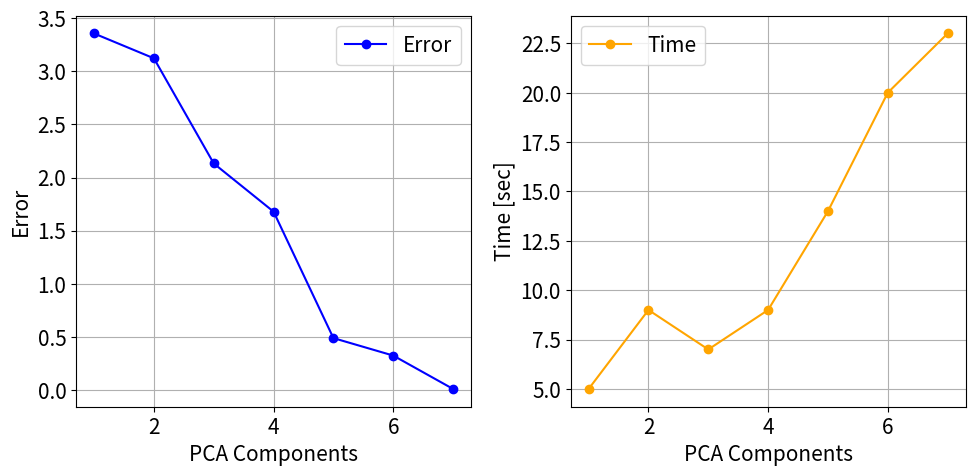

Generate this figure with matplotlib:
import matplotlib.pyplot as plt

PCA = [1, 2, 3, 4, 5, 6, 7]
Error = [3.3557725930213493, 3.1219989438901004, 2.132287199403614, 
         1.6788126842571727, 0.488758132805126, 0.3242852634378725, 0.01012521789674953]
Time = [5, 9, 7, 9, 14, 20, 23]

plt.rcParams.update({'font.size': 15})
plt.figure(figsize=(10, 5), dpi=600)
plt.subplot(1, 2, 1)
plt.plot(PCA, Error, marker='o', label="Error", color="blue")
# plt.title("PCA Components vs Error")
plt.xlabel("PCA Components")
plt.ylabel("Error")
plt.grid(True)
plt.legend()

plt.subplot(1, 2, 2)
plt.plot(PCA, Time, marker='o', label="Time", color="orange")
# plt.title("PCA Components vs Time")
plt.xlabel("PCA Components")
plt.ylabel("Time [sec]")
plt.grid(True)
plt.legend()
plt.tight_layout()
plt.savefig(r"experiment_data_set\figures\pca_time_error_plot.png")
plt.show()